Dataset: data (GitHub, ShardulJunagade/ES-335-Assignment-4-2024-Fall). Classes: sparrow, swan.

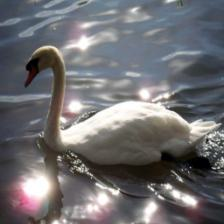
Label: swan

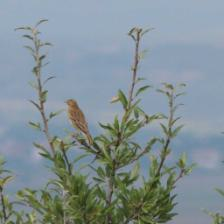
Label: sparrow

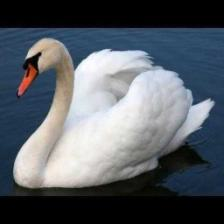
Label: swan

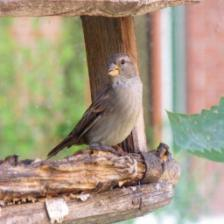
Label: sparrow
